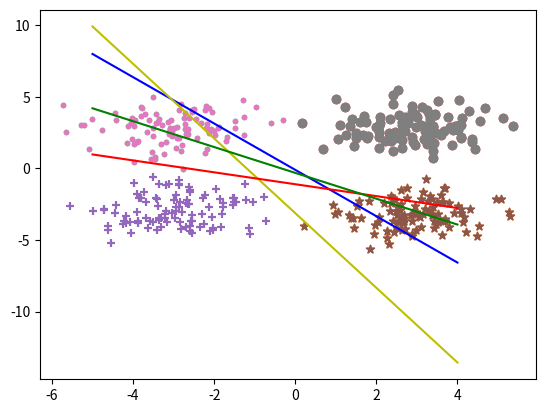

The matplotlib source for this figure: (Note: this script raises an exception after producing the figure.)

#SoftMax实战
# 特征 2维，分类有四个类别，表示为：X（X1  X2）   Y(0/1/2/3)
import numpy as np
import matplotlib.pyplot as plt
np.random.seed(0)
num=100

x_1=np.random.normal(-3,1,size=(num))#  随机数，在3附近产生，产生规律为高斯分布
x_2=np.random.normal(-3,1,size=(num))
y=np.zeros(num)
c_0=np.array([x_1,x_2,y]).T
#print(c_0)

x_1=np.random.normal(3,1,size=(num))#  随机数，产生，产生规律为高斯分布
x_2=np.random.normal(-3,1,size=(num))
y=np.ones(num)
c_1=np.array([x_1,x_2,y]).T

x_1=np.random.normal(-3,1,size=(num))#  随机数，产生，产生规律为高斯分布
x_2=np.random.normal(3,1,size=(num))
y=np.ones(num)*2
c_2=np.array([x_1,x_2,y]).T

x_1=np.random.normal(3,1,size=(num))#  随机数，产生，产生规律为高斯分布
x_2=np.random.normal(3,1,size=(num))
y=np.ones(num)*3
c_3=np.array([x_1,x_2,y]).T

plt.scatter(c_0[:,0],c_0[:,1],marker="+")
plt.scatter(c_1[:,0],c_1[:,1],marker="*")
plt.scatter(c_2[:,0],c_2[:,1],marker=".")
plt.scatter(c_3[:,0],c_3[:,1])
plt.show()

all_data=np.concatenate((c_0,c_1,c_2,c_3))
print(all_data.shape)

np.random.shuffle(all_data)

train_data_x=all_data[:300,:2]
train_data_y=all_data[:300,-1].reshape(300,1)
test_data_x=all_data[300:,:2]
test_data_y=all_data[300:,-1].reshape(100,1)
print(test_data_x.shape,test_data_y.shape,train_data_x.shape,train_data_y.shape)

# y =w1 * x1+w2*x2 +b
# 0= w1*x +w2 * y +b
# Y=-（w1 *x +b）/w2
w=np.random.rand(4,2)
print(w.shape)

bias =np.random.rand(1,4)
print(bias.shape)

plt.scatter(c_0[:,0],c_0[:,1],marker="+")
plt.scatter(c_1[:,0],c_1[:,1],marker="*")
plt.scatter(c_2[:,0],c_2[:,1],marker=".")
plt.scatter(c_3[:,0],c_3[:,1])
x=np.arange(-5,5)
y1= -(w[0,0] * x + bias[0,0])/ w[0,1]
plt.plot(x,y1,'b')
y2= -(w[1,0] * x + bias[0,1])/ w[1,1]
plt.plot(x,y2,'y')
y3= -(w[2,0] * x + bias[0,2])/ w[2,1]
plt.plot(x,y3,'r')
y4= -(w[3,0] * x + bias[0,3])/ w[3,1]
plt.plot(x,y4,'g')
plt.show()


# softmax(x)=e^x/sum(e^x)
def softmax(z):
    exp=np.exp(z)
    sum_exp=np.sum( np.exp(z),axis=1,keepdims=True ) # 按照axis=1这个维度的权重加起来。
    return exp/sum_exp

'''
b= np.array(  [1,2,3,4,5,6] ).reshape(2,3)
print(softmax(b))

'''

# one_hot 编码
# temp 1,2,3,4 表示3  用向量  【0，0，1，0】
def one_hot(temp):
    one_hot=np.zeros( (len(temp),len(np.unique(temp))) )#例如 train_data_y  是 300行4列的元组
    one_hot[np.arange(len(temp)), temp.astype(np.int).T ]=1 #astype（） 改变np.array中所有数据元素的数据类型
    return one_hot
print(one_hot(train_data_y))
'''
    #np.arange(len(temp))        1行 300列
    #temp.astype(np.int).T       1行 300列
a=(len(train_data_y),len(np.unique(train_data_y)))
b=np.zeros( (2,2) )
print(b)
#print(train_data_y.shape) #300行 1列
#print(len(train_data_y))#len(train_data_y) 300行
print(len(np.unique(train_data_y) )) #4 个类型
#print(  train_data_y.astype(np.int)) # 0 1 2 3的数组
#print(np.arange(len(train_data_y)))
#print(one_hot(train_data_y))
'''
#  计算y_hat
def compute_y_hat(w,x,b):
    return np.dot(x,w.T)+b


#计算交叉熵
def cross_entroy(y,y_hat):
    loss= -(1/len(y))*np.sum(y*np.log(y_hat))
    return loss
# w= w- lr *grad
lr=0.01
all_loss=[]
for i in range(1000):
    #计算 loss
    x=train_data_x
    y=one_hot(train_data_y)
    y_hat=softmax(compute_y_hat(w,x,bias))
    loss=cross_entroy(y,y_hat)
    all_loss.append(loss)
    # 梯度更新
    grad_w = ((1 / len(x))) * np.dot(x.T, (y_hat - y))
    grad_b = ((1 / len(x))) * np.sum( (y_hat - y))
    #更新参数
    w= w -lr * grad_w.T
    bias= bias- lr * grad_b.T
    #输出
    if i%300==1:
        print("i : %d   , loss :  %f"% (i , loss))
plt.plot(all_loss)
plt.show()


plt.scatter(c_0[:,0],c_0[:,1],marker="+")
plt.scatter(c_1[:,0],c_1[:,1],marker="*")
plt.scatter(c_2[:,0],c_2[:,1],marker=".")
plt.scatter(c_3[:,0],c_3[:,1])
x=np.arange(-5,5)
y1= -(w[0,0] * x + bias[0,0])/ w[0,1]
plt.plot(x,y1,'b')
y2= -(w[1,0] * x + bias[0,1])/ w[1,1]
plt.plot(x,y2,'y')
y3= -(w[2,0] * x + bias[0,2])/ w[2,1]
plt.plot(x,y3,'r')
y4= -(w[3,0] * x + bias[0,3])/ w[3,1]
plt.plot(x,y4,'g')
plt.show()




#  测试
def predict(x):
    y_hat=softmax(compute_y_hat(w,x,bias))
    return np.argmax(y_hat,axis=1)[:,np.newaxis]
# 输出准确度
print(np.sum(predict(test_data_x)==test_data_y)/len(test_data_y))

















